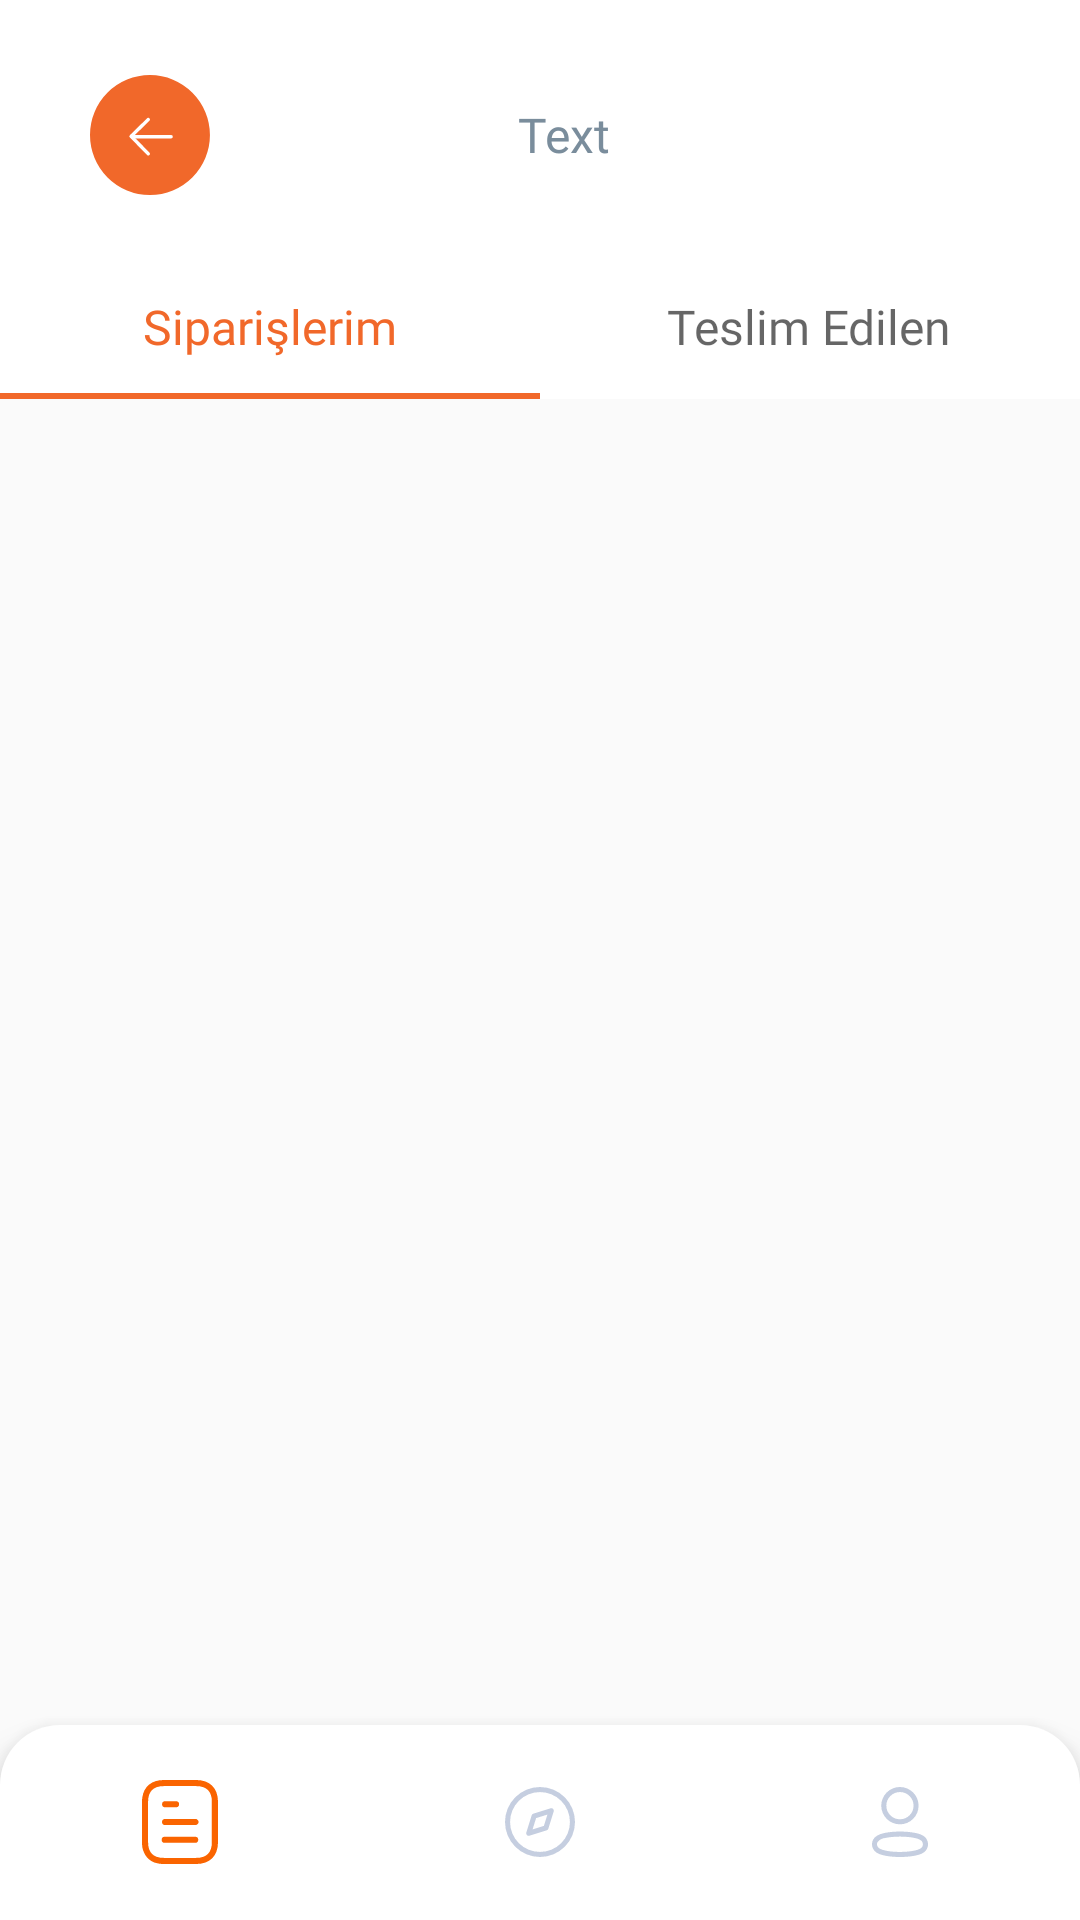

Produce the Android XML layout that renders to this screen, including the resource entries it uses.
<!-- AndroidManifest.xml: application theme Theme.PierdeloApp -->
<!-- res/layout/activity_order.xml -->
<?xml version="1.0" encoding="utf-8"?>
<RelativeLayout xmlns:android="http://schemas.android.com/apk/res/android"
    xmlns:app="http://schemas.android.com/apk/res-auto"
    xmlns:tools="http://schemas.android.com/tools"
    android:layout_width="match_parent"
    android:layout_height="match_parent"
    tools:context=".OrderActivity">

    <include
        android:id="@+id/include"
        layout="@layout/toolbar"
        />



    <com.google.android.material.tabs.TabLayout
        android:id="@+id/tabLayout"
        android:layout_width="match_parent"
        android:layout_height="wrap_content"
        android:layout_below="@id/include"
        android:background="@color/white"
        app:tabSelectedTextColor="@color/appColor"
        app:tabIndicatorColor="@color/appColor"
        app:tabTextAppearance="@style/MineCustomTabText"

        >

        <com.google.android.material.tabs.TabItem
            android:layout_width="wrap_content"
            android:layout_height="wrap_content"
            android:text="@string/xml_order_name"
            />

        <com.google.android.material.tabs.TabItem
            android:layout_width="wrap_content"
            android:layout_height="wrap_content"
            android:text="@string/xml_delivered_name" />


    </com.google.android.material.tabs.TabLayout>


    <androidx.viewpager.widget.ViewPager
        android:id="@+id/viewPager"
        android:layout_width="match_parent"
        android:layout_height="match_parent"
        android:layout_above="@+id/bottomNavigationView"
        android:layout_below="@id/tabLayout"
        />


    <com.google.android.material.bottomnavigation.BottomNavigationView
        android:id="@+id/bottomNavigationView"
        android:layout_width="match_parent"
        android:layout_height="65dp"
        android:layout_alignParentBottom="true"
        android:background="@drawable/bottom_one_bg"
        android:elevation="10dp"
        app:itemIconSize="28dp"
        app:itemIconTint="@drawable/item_selector"
        app:itemRippleColor="@color/transparent"
        app:labelVisibilityMode="unlabeled"
        app:menu="@menu/bottom_menu"
        tools:layout_editor_absoluteX="-16dp"
        tools:layout_editor_absoluteY="786dp" />


</RelativeLayout>
<!-- res/layout/toolbar.xml (included above) -->
<?xml version="1.0" encoding="utf-8"?>
<RelativeLayout xmlns:android="http://schemas.android.com/apk/res/android"
    android:layout_width="match_parent"
    android:layout_height="wrap_content"
    android:background="@color/white"
    android:paddingStart="5dp"
    android:paddingEnd="5dp"

    >

    <LinearLayout
        android:layout_width="match_parent"
        android:layout_height="wrap_content"
        android:layout_marginTop="25dp"
        android:layout_marginLeft="25dp"
        android:layout_marginBottom="20dp"
        >

        <ImageView
            android:id="@+id/toolbar_activityBack"
            android:layout_width="40dp"
            android:layout_height="40dp"
            android:layout_gravity="start"
            android:src="@drawable/back_button"
            />

        <TextView
            android:id="@+id/toolbar_activityHeader"
            android:layout_width="match_parent"
            android:layout_height="match_parent"
            android:layout_weight="1"
            android:fontFamily="@font/nunito_bold"
            android:gravity="center"
            android:text="Text"
            android:textAlignment="center"
            android:textColor="#7A8D9C"
            android:textSize="16sp"
            android:layout_marginLeft="-50dp"

            />

    </LinearLayout>



</RelativeLayout>
<!-- resources referenced by this layout -->
<resources>
  <color name="appColor">#F1682A</color>
  <color name="transparent">#00FAFAFA</color>
  <color name="white">#FFFFFFFF</color>
  <!-- drawable back_button (drawable) -->
  <vector xmlns:android="http://schemas.android.com/apk/res/android"
      android:width="40dp"
      android:height="40dp"
      android:viewportWidth="35.019"
      android:viewportHeight="35.019">
    <path
        android:pathData="M17.501,17.517m-17.5,-0.018a17.5,17.5 0,1 1,35 0.035a17.5,17.5 0,1 1,-35 -0.035"
        android:fillColor="#f1682a"/>
    <path
        android:pathData="M17,13l-5,4.887L17,23"
        android:strokeLineJoin="round"
        android:strokeWidth="1"
        android:fillColor="#00000000"
        android:strokeColor="#fff"
        android:strokeLineCap="round"/>
    <path
        android:pathData="M12.833,18L23.667,18"
        android:strokeWidth="1"
        android:fillColor="#00000000"
        android:strokeColor="#fff"
        android:strokeLineCap="round"/>
  </vector>
  <!-- drawable bottom_one_bg (drawable) -->
  <?xml version="1.0" encoding="utf-8"?>
  <shape xmlns:android="http://schemas.android.com/apk/res/android"
      android:shape="rectangle"
      >
  
      <solid android:color="@color/white"/>
      <corners android:topLeftRadius="20dp" android:topRightRadius="20dp"/>
  
  
  
  
  
  </shape>
  <!-- drawable item_selector (drawable) -->
  <?xml version="1.0" encoding="utf-8"?>
  <selector xmlns:android="http://schemas.android.com/apk/res/android">
      <item
          android:state_selected="true"
          android:color="#FA6400"
          />
  
      <item android:state_selected="false"
          android:color="#C5CEE0" />
  </selector>
  <string name="xml_delivered_name">Teslim Edilen</string>
  <string name="xml_order_name">Siparişlerim</string>
  <style name="MineCustomTabText" parent="TextAppearance.Design.Tab">
          <item name="android:textSize">16sp</item>
          <item name="textAllCaps">false</item>
          <item name="fontFamily">@font/nunito_semibold</item>
  
      </style>
  <style name="Theme.PierdeloApp" parent="Base.Theme.PierdeloApp" />
  <style name="Base.Theme.PierdeloApp" parent="Theme.AppCompat.Light.NoActionBar">
  
          <item name="colorPrimary">@android:color/transparent</item>
          <item name="android:itemTextAppearance">@style/popupOverflowMenu</item>
          <item name="android:popupMenuStyle">@style/popupBGStyle</item>
  
      </style>
  <style name="popupOverflowMenu" parent="Widget.MaterialComponents.PopupMenu">
          <item name="android:textColor">#57636F</item>
          <item name="fontFamily">@font/nunito_semibold</item>
      </style>
  <style name="popupBGStyle" parent="Widget.MaterialComponents.PopupMenu">
          <item name="android:popupBackground">@drawable/menu_popup_background</item>
      </style>
  <!-- drawable menu_popup_background (drawable) -->
  <?xml version="1.0" encoding="utf-8"?>
  <shape xmlns:android="http://schemas.android.com/apk/res/android">
  
      <solid android:color="@color/white" />
          <corners android:radius="15dp" />
      <padding android:bottom="5dp" android:left="5dp" />
  
  </shape>
</resources>
